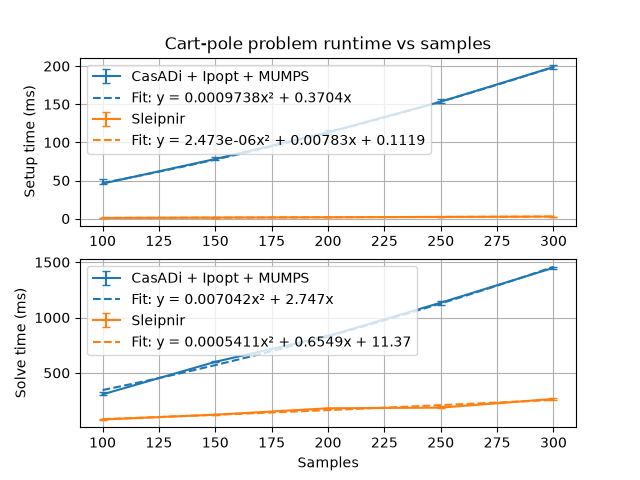

The table this chart was drawn from, first rows:
2026-10-16T23:59:58-07:00
Running ../build/cart_pole_optimization_…
Run on (16 X 4708.57 MHz CPU s)
CPU Caches:
L1 Data 32 KiB (x8)
L1 Instruction 32 KiB (x8)
L2 Unified 1024 KiB (x8)
L3 Unified 16384 KiB (x1)
Load Average: 1.02, 3.79, 5.09
***WARNING*** ASLR is enabled, the results may have unreproducible nois…
name, iterations, real_time, cpu_time, time_unit, bytes_per_second, items_per_second, label, error_occurred, error_message
CasADi/Setup/100/manual_time_mean, 5, 47.05, 50.47, ms, , , , , 
CasADi/Setup/100/manual_time_median, 5, 45.92, 49.21, ms, , , , , 
CasADi/Setup/100/manual_time_stddev, 5, 2.595, 2.591, ms, , , , , 
CasADi/Setup/100/manual_time_cv, 5, 0.05515, 0.05135, , , , , , 
CasADi/Setup/100/manual_time_min, 5, 45.78, 48.44, ms, , , , , 
CasADi/Setup/100/manual_time_max, 5, 51.69, 54.88, ms, , , , , 
CasADi/Setup/150/manual_time_mean, 5, 78.03, 84.51, ms, , , , , 
CasADi/Setup/150/manual_time_median, 5, 78.19, 84.16, ms, , , , , 
CasADi/Setup/150/manual_time_stddev, 5, 1.85, 1.321, ms, , , , , 
CasADi/Setup/150/manual_time_cv, 5, 0.02371, 0.01563, , , , , , 
CasADi/Setup/150/manual_time_min, 5, 76.32, 83.28, ms, , , , , 
CasADi/Setup/150/manual_time_max, 5, 80.84, 86.22, ms, , , , , 
CasADi/Setup/200/manual_time_mean, 5, 113.5, 122, ms, , , , , 
CasADi/Setup/200/manual_time_median, 5, 113.2, 120.7, ms, , , , , 
CasADi/Setup/200/manual_time_stddev, 5, 1.838, 2.758, ms, , , , , 
CasADi/Setup/200/manual_time_cv, 5, 0.0162, 0.02262, , , , , , 
CasADi/Setup/200/manual_time_min, 5, 111.6, 119.2, ms, , , , , 
CasADi/Setup/200/manual_time_max, 5, 116.5, 126, ms, , , , , 
CasADi/Setup/250/manual_time_mean, 5, 153.3, 163.6, ms, , , , , 
CasADi/Setup/250/manual_time_median, 5, 153.3, 163.5, ms, , , , , 
CasADi/Setup/250/manual_time_stddev, 5, 1.89, 1.739, ms, , , , , 
CasADi/Setup/250/manual_time_cv, 5, 0.01233, 0.01063, , , , , , 
CasADi/Setup/250/manual_time_min, 5, 151.7, 161.8, ms, , , , , 
CasADi/Setup/250/manual_time_max, 5, 156.3, 166.4, ms, , , , , 
CasADi/Setup/300/manual_time_mean, 5, 198.6, 211.2, ms, , , , , 
CasADi/Setup/300/manual_time_median, 5, 198.7, 211.1, ms, , , , , 
CasADi/Setup/300/manual_time_stddev, 5, 1.844, 1.769, ms, , , , , 
CasADi/Setup/300/manual_time_cv, 5, 0.009287, 0.008376, , , , , , 
CasADi/Setup/300/manual_time_min, 5, 196.5, 209, ms, , , , , 
CasADi/Setup/300/manual_time_max, 5, 201.2, 213.4, ms, , , , , 
CasADi/Solve/100/manual_time_mean, 5, 308.4, 380.2, ms, , , , , 
CasADi/Solve/100/manual_time_median, 5, 305.8, 376.7, ms, , , , , 
CasADi/Solve/100/manual_time_stddev, 5, 8.992, 9.912, ms, , , , , 
CasADi/Solve/100/manual_time_cv, 5, 0.02916, 0.02607, , , , , , 
CasADi/Solve/100/manual_time_min, 5, 300.5, 371.7, ms, , , , , 
CasADi/Solve/100/manual_time_max, 5, 323.7, 397.1, ms, , , , , 
CasADi/Solve/150/manual_time_mean, 5, 600.1, 716.9, ms, , , , , 
CasADi/Solve/150/manual_time_median, 5, 599.9, 715.2, ms, , , , , 
CasADi/Solve/150/manual_time_stddev, 5, 3.659, 3.622, ms, , , , , 
CasADi/Solve/150/manual_time_cv, 5, 0.006097, 0.005052, , , , , , 
CasADi/Solve/150/manual_time_min, 5, 595.2, 713.5, ms, , , , , 
CasADi/Solve/150/manual_time_max, 5, 605.5, 722.2, ms, , , , , 
CasADi/Solve/200/manual_time_mean, 5, 832.4, 999.9, ms, , , , , 
CasADi/Solve/200/manual_time_median, 5, 832.8, 999.8, ms, , , , , 
CasADi/Solve/200/manual_time_stddev, 5, 5.15, 5.301, ms, , , , , 
CasADi/Solve/200/manual_time_cv, 5, 0.006187, 0.005301, , , , , , 
CasADi/Solve/200/manual_time_min, 5, 825, 992.4, ms, , , , , 
CasADi/Solve/200/manual_time_max, 5, 839.1, 1007, ms, , , , , 
CasADi/Solve/250/manual_time_mean, 5, 1131, 1357, ms, , , , , 
CasADi/Solve/250/manual_time_median, 5, 1134, 1356, ms, , , , , 
... 70 more rows
